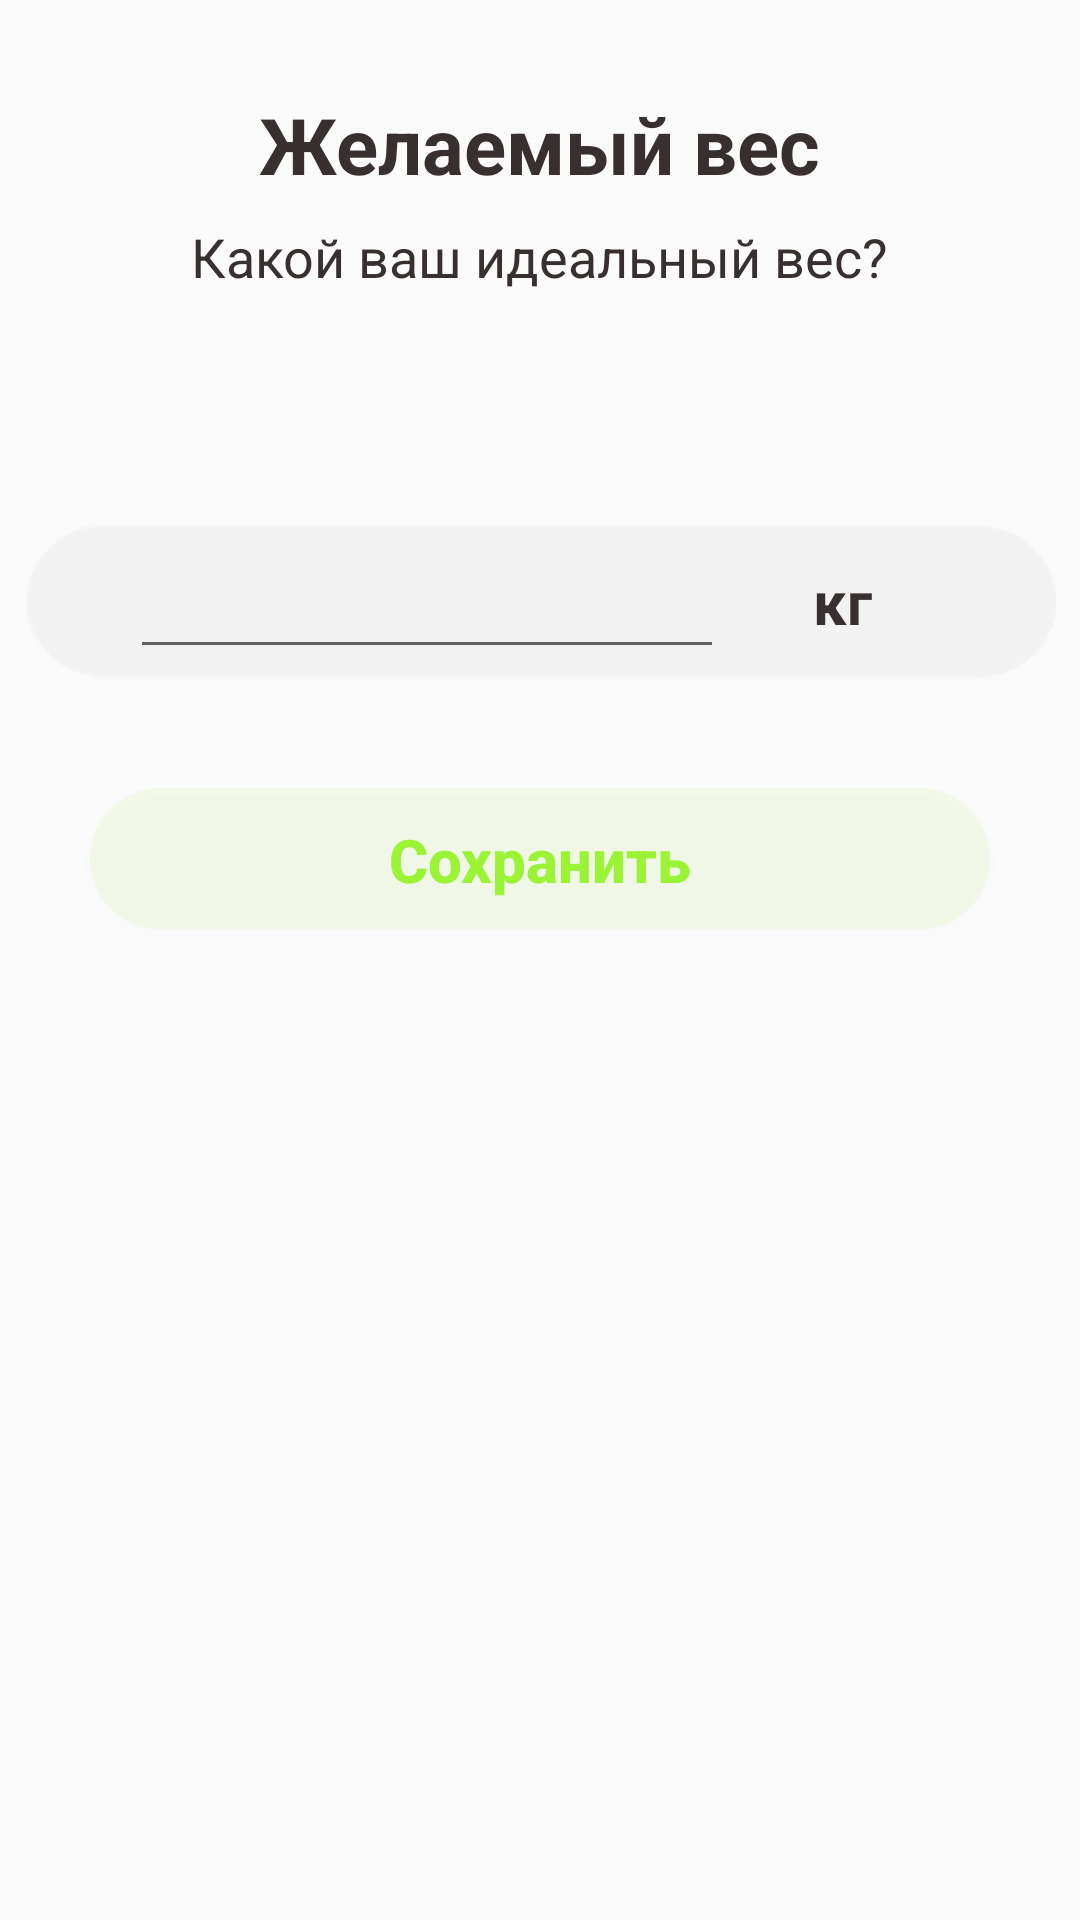

Write the Android layout XML for this screen, with the resource values it uses.
<!-- AndroidManifest.xml: application theme AppTheme -->
<!-- res/layout/fragment_weight.xml -->
<?xml version="1.0" encoding="utf-8"?>
<androidx.constraintlayout.widget.ConstraintLayout xmlns:android="http://schemas.android.com/apk/res/android"
    xmlns:app="http://schemas.android.com/apk/res-auto"
    xmlns:tools="http://schemas.android.com/tools"
    android:layout_width="match_parent"
    android:layout_height="match_parent"
    tools:context=".WeightFragment">

    <androidx.constraintlayout.widget.Guideline
        android:id="@+id/guideline1"
        android:layout_width="wrap_content"
        android:layout_height="wrap_content"
        android:orientation="horizontal"
        app:layout_constraintGuide_percent="0.15" />

    <androidx.constraintlayout.widget.Guideline
        android:id="@+id/guideline2"
        android:layout_width="wrap_content"
        android:layout_height="wrap_content"
        android:orientation="horizontal"
        app:layout_constraintGuide_percent="0.2" />

    <androidx.constraintlayout.widget.Guideline
        android:id="@+id/guideline3"
        android:layout_width="wrap_content"
        android:layout_height="wrap_content"
        android:orientation="vertical"
        app:layout_constraintGuide_percent="0.12" />

    <androidx.constraintlayout.widget.Guideline
        android:id="@+id/guideline4"
        android:layout_width="wrap_content"
        android:layout_height="wrap_content"
        android:orientation="vertical"
        app:layout_constraintGuide_percent="0.67" />


    <TextView
        android:id="@+id/textView3"
        android:layout_width="wrap_content"

        android:layout_height="wrap_content"
        android:text="Желаемый вес"
        android:textColor="@color/colorText"
        android:textSize="26sp"

        android:textStyle="bold"
        app:layout_constraintBottom_toTopOf="@+id/guideline1"
        app:layout_constraintEnd_toEndOf="parent"
        app:layout_constraintStart_toStartOf="parent"
        app:layout_constraintTop_toTopOf="parent" />

    <TextView
        android:id="@+id/textView4"
        android:layout_width="wrap_content"

        android:layout_height="wrap_content"
        android:text="Какой ваш идеальный вес?"
        android:textColor="@color/colorText"

        android:textSize="18sp"
        app:layout_constraintBottom_toTopOf="@+id/guideline2"
        app:layout_constraintEnd_toEndOf="parent"
        app:layout_constraintStart_toStartOf="parent"
        app:layout_constraintTop_toBottomOf="@+id/textView3"
        app:layout_constraintVertical_bias="0.19999999" />



    <ImageView
        android:id="@+id/imageView"
        android:layout_width="0dp"
        android:layout_height="wrap_content"
        android:src="@drawable/grey_rectangle"
        tools:layout_editor_absoluteX="37dp"
        tools:layout_editor_absoluteY="393dp"
        app:layout_constraintBottom_toBottomOf="parent"
        app:layout_constraintEnd_toEndOf="parent"
        app:layout_constraintStart_toStartOf="parent"
        app:layout_constraintTop_toTopOf="@+id/guideline1"
        app:layout_constraintVertical_bias="0.16000003"/>



    <EditText
        android:id="@+id/editTextWeight"
        android:layout_width="0dp"
        android:layout_height="0dp"
        android:layout_marginVertical="3sp"
        android:gravity="center"

        android:textStyle="bold"
        android:textColor="@color/colorText"
        android:textSize="18sp"

        android:ems="10"
        android:inputType="number"
        app:layout_constraintBottom_toBottomOf="@+id/imageView"
        app:layout_constraintEnd_toStartOf="@+id/guideline4"
        app:layout_constraintStart_toStartOf="@+id/guideline3"
        app:layout_constraintTop_toTopOf="@+id/imageView" />

    <Button
        android:id="@+id/saveButton"
        android:layout_width="0dp"
        android:layout_marginHorizontal="30sp"
        android:layout_height="wrap_content"

        android:text="Сохранить"
        android:textAllCaps="false"
        android:textSize="20sp"
        android:textStyle="bold"
        android:textColor="@color/colorPrimary"

        android:background="@drawable/round_shape4"
        app:layout_constraintBottom_toBottomOf="parent"
        app:layout_constraintEnd_toEndOf="parent"
        app:layout_constraintStart_toStartOf="parent"
        app:layout_constraintTop_toBottomOf="@+id/imageView"
        app:layout_constraintVertical_bias="0.100000024" />

    <TextView
        android:id="@+id/textView"
        android:layout_width="wrap_content"
        android:layout_height="wrap_content"

        android:text="кг"
        android:textAllCaps="false"
        android:textColor="@color/colorText"
        android:textSize="20sp"
        android:textStyle="bold"

        app:layout_constraintBottom_toBottomOf="@+id/editTextWeight"
        app:layout_constraintEnd_toEndOf="@+id/imageView"
        app:layout_constraintHorizontal_bias="0.3"
        app:layout_constraintStart_toStartOf="@+id/guideline4"
        app:layout_constraintTop_toTopOf="@+id/editTextWeight" />


</androidx.constraintlayout.widget.ConstraintLayout>
<!-- resources referenced by this layout -->
<resources>
  <color name="colorPrimary">#9AF335</color>
  <color name="colorText">#382F2F</color>
  <!-- drawable grey_rectangle: png bitmap (drawable, 1111 bytes) -->
  <!-- drawable round_shape4 (drawable) -->
  <?xml version="1.0" encoding="utf-8"?>
  <layer-list xmlns:android="http://schemas.android.com/apk/res/android">
  
      <item android:bottom="1dp">
          <shape xmlns:android="http://schemas.android.com/apk/res/android" android:shape="rectangle">
              <solid android:color="#159AF335"/>
              <corners android:radius="40dp"/>
          </shape>
      </item>
  </layer-list>
  <style name="AppTheme" parent="Theme.AppCompat.Light.NoActionBar">
          
          <item name="colorPrimary">@color/colorPrimary</item>
          <item name="colorPrimaryDark">@color/colorPrimaryDark</item>
          <item name="colorAccent">@color/colorAccent</item>
      </style>
  <color name="colorPrimaryDark">#F5F5F5</color>
  <color name="colorAccent">#664E27</color>
</resources>
